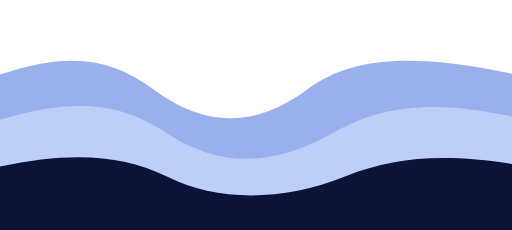
t = 0.00 s
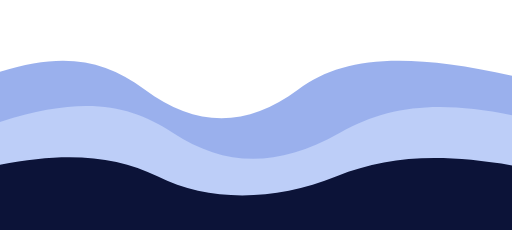
t = 1.75 s
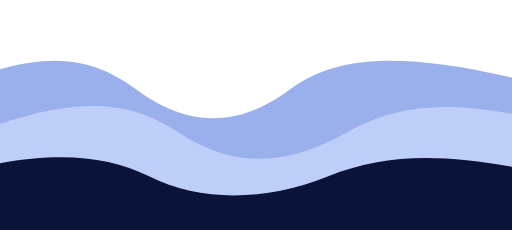
t = 3.38 s
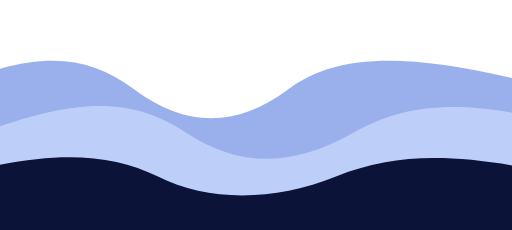
t = 5.25 s
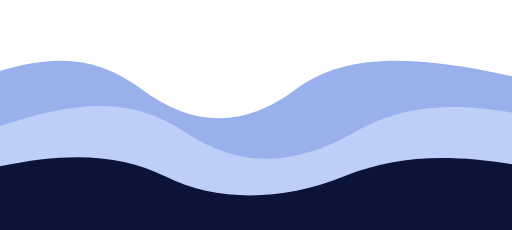
t = 6.75 s
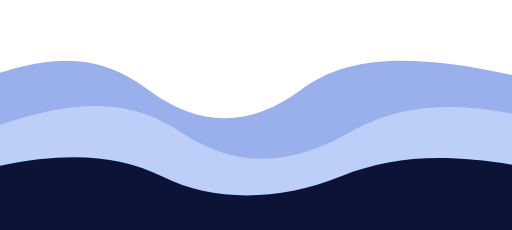
t = 7.88 s

The animated SVG that drew these frames (rendered in a browser with its animation timeline set to each time). Animation: 3 SMIL elements (animateTransform=3); frames cover the first 7.88 s, repeats indefinitely.

<svg xmlns="http://www.w3.org/2000/svg" viewBox="0 0 400 180" preserveAspectRatio="none"><path d="M-30,70 C40,40 80,40 120,70 S200,100 240,70 S340,40 450,70 V180 H-30Z" fill="#6f8fe6" opacity=".7"><animateTransform attributeName="transform" type="translate" values="0 0;-18 0;0 0" dur="9s" repeatCount="indefinite"/></path><path d="M-30,104 C50,74 90,78 130,104 S210,132 260,104 S360,78 450,104 V180 H-30Z" fill="#c4d4fb" opacity=".85"><animateTransform attributeName="transform" type="translate" values="0 0;18 0;0 0" dur="12s" repeatCount="indefinite"/></path><path d="M-30,138 C40,118 90,118 130,138 S220,158 270,138 S370,120 450,138 V180 H-30Z" fill="#0c1338"><animateTransform attributeName="transform" type="translate" values="0 0;-14 0;0 0" dur="7s" repeatCount="indefinite"/></path></svg>
